Run: headless pygame with SDL's dummy video driver; simulated clock (each Clock.tick advances the game by its frame time, no real sleeping); random seed 0; keys injected as events and as key.get_pressed() state; no mouse input.
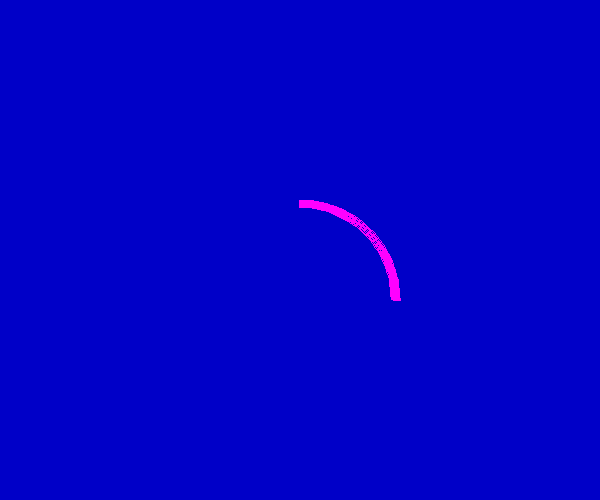
Frame 1 of 1 · flips 1–60 · no input

The pygame program that drew these frames:

import pygame, sys, math
from pygame.locals import *

pygame.init()
screen = pygame.display.set_mode((600, 500))
pygame.display.set_caption("Drawing Arcs")

while True:
    for event in pygame.event.get():
        if event.type in (QUIT, KEYDOWN):
            sys.exit()

    screen.fill((0, 0, 200))

    #draw a arc
    color = 255, 0, 255
    position = 200, 200, 200, 200
    start_angle = math.radians(0)
    end_angle = math.radians(90)
    width = 8
    pygame.draw.arc(screen, color, position, start_angle, end_angle, width)

    pygame.display.update()
    
    
